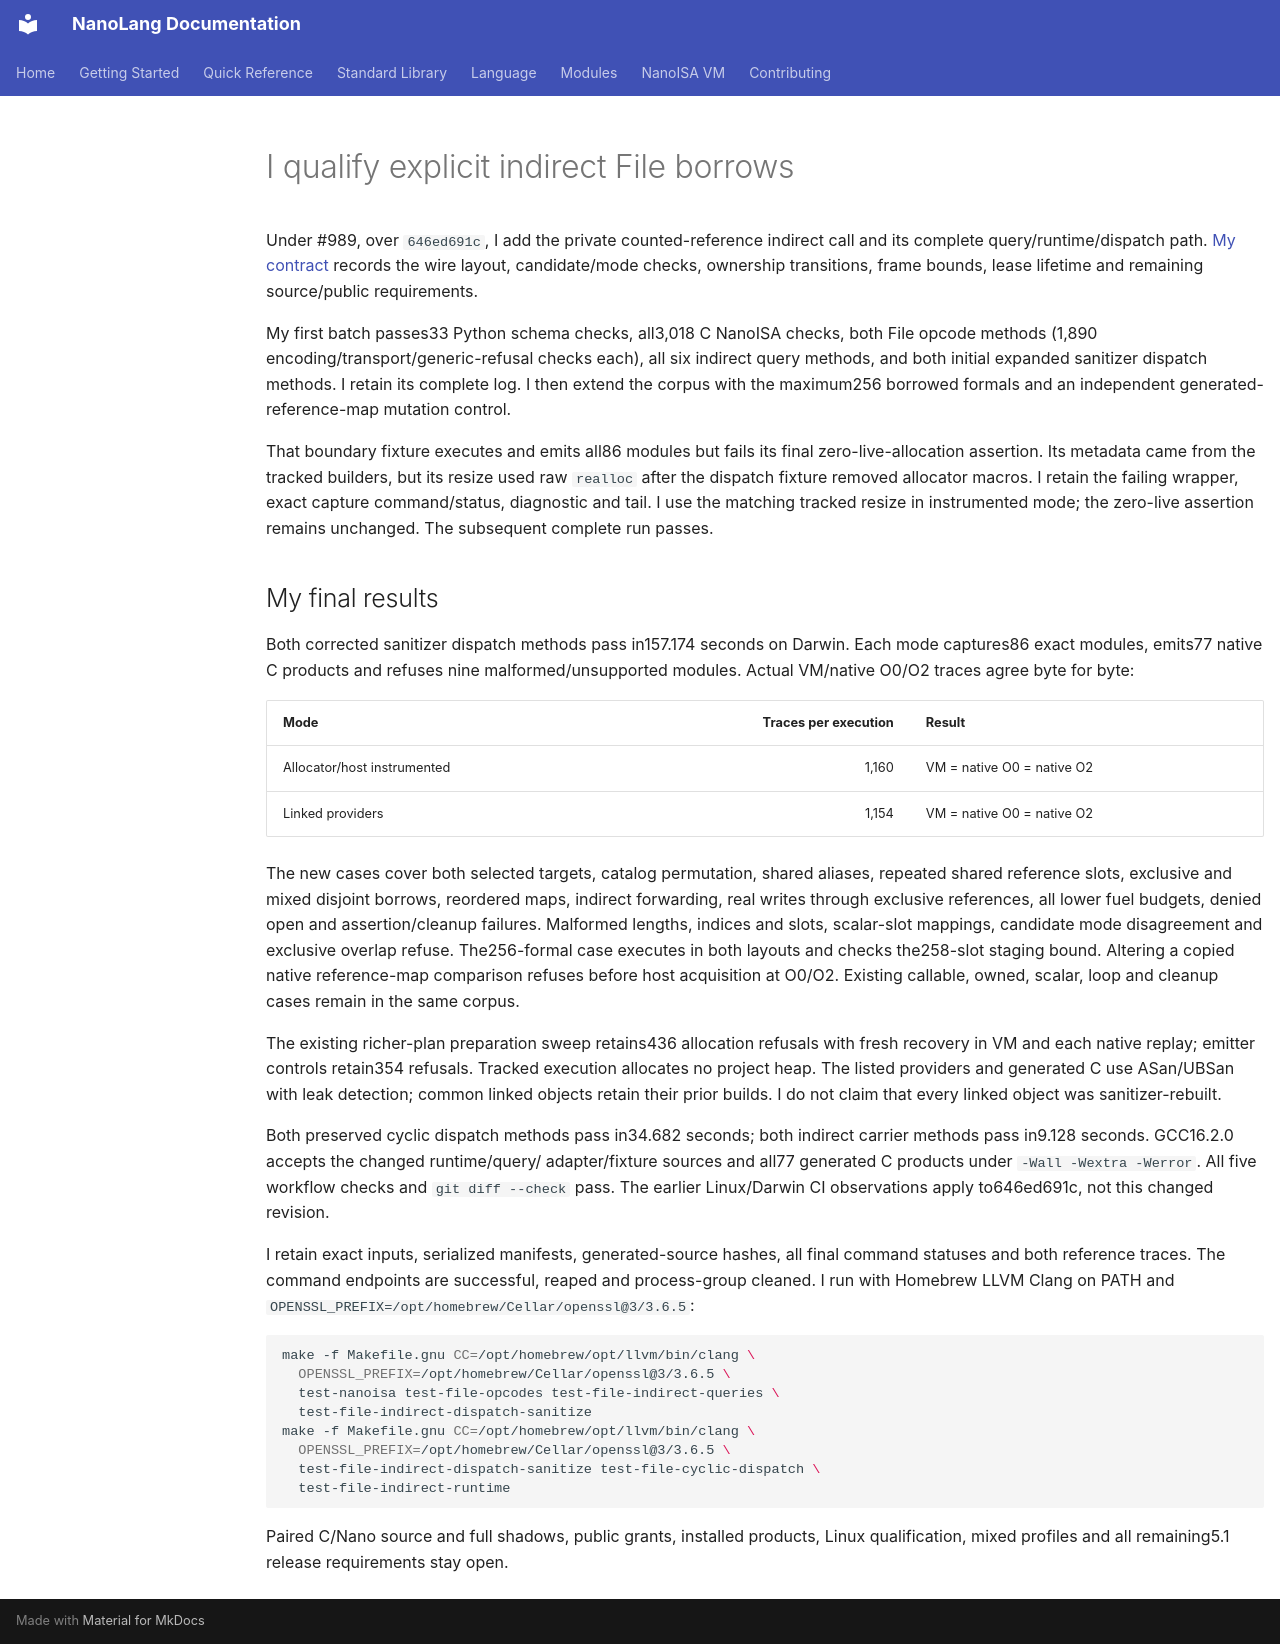

repository: jordanhubbard/nanolang · page: evidence/file-indirect-borrows-20261009/index.html · generator: mkdocs

# I qualify explicit indirect File borrows

Under #989, over `646ed691c`, I add the private counted-reference indirect call
and its complete query/runtime/dispatch path. [My contract](../../NANOISA_FILE_INDIRECT_BORROWS.md)
records the wire layout, candidate/mode checks, ownership transitions, frame
bounds, lease lifetime and remaining source/public requirements.

My first batch passes33 Python schema checks, all3,018 C NanoISA checks, both
File opcode methods (1,890 encoding/transport/generic-refusal checks each), all
six indirect query methods, and both initial expanded sanitizer dispatch methods.
I retain its complete log. I then extend the corpus with the maximum256 borrowed
formals and an independent generated-reference-map mutation control.

That boundary fixture executes and emits all86 modules but fails its final
zero-live-allocation assertion. Its metadata came from the tracked builders, but
its resize used raw `realloc` after the dispatch fixture removed allocator macros.
I retain the failing wrapper, exact capture command/status, diagnostic and tail.
I use the matching tracked resize in instrumented mode; the zero-live assertion
remains unchanged. The subsequent complete run passes.

## My final results

Both corrected sanitizer dispatch methods pass in157.174 seconds on Darwin.
Each mode captures86 exact modules, emits77 native C products and refuses nine
malformed/unsupported modules. Actual VM/native O0/O2 traces agree byte for byte:

| Mode | Traces per execution | Result |
| --- | ---: | --- |
| Allocator/host instrumented | 1,160 | VM = native O0 = native O2 |
| Linked providers | 1,154 | VM = native O0 = native O2 |

The new cases cover both selected targets, catalog permutation, shared aliases,
repeated shared reference slots, exclusive and mixed disjoint borrows, reordered
maps, indirect forwarding, real writes through exclusive references, all lower
fuel budgets, denied open and assertion/cleanup failures. Malformed lengths,
indices and slots, scalar-slot mappings, candidate mode disagreement and exclusive
overlap refuse. The256-formal case executes in both layouts and checks the258-slot
staging bound. Altering a copied native reference-map comparison refuses before
host acquisition at O0/O2. Existing callable, owned, scalar, loop and cleanup
cases remain in the same corpus.

The existing richer-plan preparation sweep retains436 allocation refusals with
fresh recovery in VM and each native replay; emitter controls retain354 refusals.
Tracked execution allocates no project heap. The listed providers and generated C
use ASan/UBSan with leak detection; common linked objects retain their prior
builds. I do not claim that every linked object was sanitizer-rebuilt.

Both preserved cyclic dispatch methods pass in34.682 seconds; both indirect
carrier methods pass in9.128 seconds. GCC16.2.0 accepts the changed runtime/query/
adapter/fixture sources and all77 generated C products under `-Wall -Wextra -Werror`.
All five workflow checks and `git diff --check` pass. The earlier Linux/Darwin
CI observations apply to646ed691c, not this changed revision.

I retain exact inputs, serialized manifests, generated-source hashes, all final
command statuses and both reference traces. The command endpoints are successful,
reaped and process-group cleaned. I run with Homebrew LLVM Clang on PATH and
`OPENSSL_PREFIX=/opt/homebrew/Cellar/openssl@3/3.6.5`:

```sh
make -f Makefile.gnu CC=/opt/homebrew/opt/llvm/bin/clang \
  OPENSSL_PREFIX=/opt/homebrew/Cellar/openssl@3/3.6.5 \
  test-nanoisa test-file-opcodes test-file-indirect-queries \
  test-file-indirect-dispatch-sanitize
make -f Makefile.gnu CC=/opt/homebrew/opt/llvm/bin/clang \
  OPENSSL_PREFIX=/opt/homebrew/Cellar/openssl@3/3.6.5 \
  test-file-indirect-dispatch-sanitize test-file-cyclic-dispatch \
  test-file-indirect-runtime
```

Paired C/Nano source and full shadows, public grants, installed products, Linux
qualification, mixed profiles and all remaining5.1 release requirements stay open.
